Run: headless pygame with SDL's dummy video driver; simulated clock (each Clock.tick advances the game by its frame time, no real sleeping); random seed 0; keys injected as events and as key.get_pressed() state; mouse plan: one left click at the window centre at the start of phase 2, then a move to the lower-right quarter at the start of phase 3.
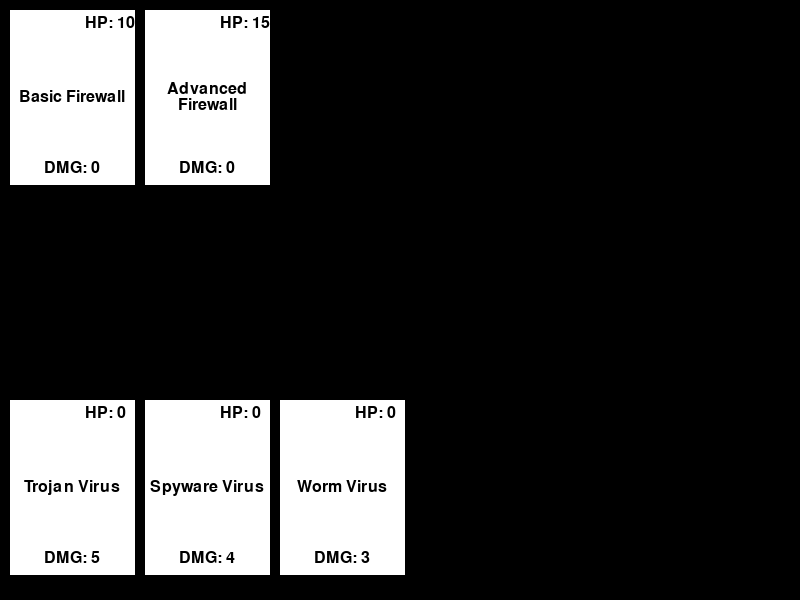
Frame 1 of 4 · flips 1–60 · no input
Frame 2 of 4 · flips 61–180 · clicked the window centre · tapped SPACE, RETURN · held RIGHT (→), D · screen unchanged from frame 1, image omitted
Frame 3 of 4 · flips 181–300 · moved the mouse to the lower-right quarter · held DOWN (↓), S · screen unchanged from frame 2, image omitted
Frame 4 of 4 · flips 301–420 · held LEFT (←), A, UP (↑), W · screen unchanged from frame 3, image omitted

The pygame program that drew these frames:

import pygame
import random
  
# Classes for Card, Firewall, and Virus  
class Card:  
    def __init__(self, name, health, damage):  
        self.name = name  
        self.health = health  
        self.damage = damage  
  
class Firewall(Card):  
    def __init__(self, name, health):  
        super().__init__(name, health, damage=0)  
  
class Virus(Card):  
    def __init__(self, name, damage):  
        super().__init__(name, health=0, damage=damage)  
  
class Hand:  
    def __init__(self, y_offset):  
        self.cards = []  
        self.y_offset = y_offset  
  
    def add_card(self, card):  
        self.cards.append(card)  
  
    def display(self, screen):  
        card_width = 125  
        card_height = int(card_width * 7 / 5)  
        font = pygame.font.Font(None, 24)  
          
        for index, card in enumerate(self.cards):  
            x = (index % 5) * (card_width + 10) + 10  
            y = self.y_offset + (index // 5) * (card_height + 10)  
            pygame.draw.rect(screen, (255, 255, 255), (x, y, card_width, card_height))  
  
            # Add health at the top right corner  
            health_text = font.render(f"HP: {card.health}", True, (0, 0, 0))  
            screen.blit(health_text, (x + card_width - 50, y + 5))  
  
            # Add and center card name  
            self.render_text_centered(screen, card.name, font, x, y, card_width, card_height)  
  
            # Add damage at the bottom center  
            damage_text = font.render(f"DMG: {card.damage}", True, (0, 0, 0))  
            damage_text_width = damage_text.get_width()  
            screen.blit(damage_text, (x + (card_width - damage_text_width) // 2, y + card_height - 25))  
  
    def render_text_centered(self, screen, text, font, x, y, card_width, card_height):  
        words = text.split(' ')  
        lines = []  
        current_line = words[0]  
  
        for word in words[1:]:  
            if font.size(current_line + ' ' + word)[0] < card_width - 10:  
                current_line += ' ' + word  
            else:  
                lines.append(current_line)  
                current_line = word  
        lines.append(current_line)  
  
        for i, line in enumerate(lines):  
            text_surface = font.render(line, True, (0, 0, 0))  
            text_width, text_height = text_surface.get_size()  
            line_x = x + (card_width - text_width) // 2  
            line_y = y + (card_height // 2) - (len(lines) * text_height // 2) + (i * text_height)  
            screen.blit(text_surface, (line_x, line_y))   
  
class Deck:  
    def __init__(self):  
        self.cards = []  
  
    def add_card(self, card):  
        self.cards.append(card)  
  
    def display(self, screen, screen_width, screen_height):  
        card_width = 125  
        card_height = int(card_width * 7 / 5)  
        x = screen_width - card_width - 40  
        y = screen_height - card_height - 60  
        overlap = 10  
  
        for _ in range(min(3, len(self.cards))):  # Display top 3 cards  
            pygame.draw.rect(screen, (200, 200, 200), (x, y, card_width, card_height))  
            y -= overlap  # Overlap cards slightly  
  
class Game:  
    def __init__(self):  
        self.player_hand = Hand(400)  
        self.enemy_hand = Hand(10)  
        self.deck = Deck()  
        self.discard_pile = []  # New discard pile  
        self.redraws_left = 3  
        self.current_round = 0  
        self.selected_card = None  
  
    def draw_hand(self):  
        self.player_hand.cards = []  
        while len(self.player_hand.cards) < 5 and (self.deck.cards or self.discard_pile):  
            if not self.deck.cards:  
                self.reshuffle_discard_into_deck()  
            if self.deck.cards:  
                self.player_hand.add_card(self.deck.cards.pop(0))  
  
    def reshuffle_discard_into_deck(self):  
        print("Reshuffling discard pile into deck...")  
        self.deck.cards.extend(self.discard_pile)  
        random.shuffle(self.deck.cards)  
        self.discard_pile.clear()  
  
    def attack(self, target_card):  
        if self.selected_card and isinstance(self.selected_card, Virus):  
            target_card.health -= self.selected_card.damage  
            self.discard_pile.append(self.selected_card)  
            self.player_hand.cards.remove(self.selected_card)  
            self.selected_card = None  
  
            # Check if the player's hand is empty  
            if not self.player_hand.cards and self.redraws_left > 0:  
                self.redraw_hand()  
  
    def redraw_hand(self):  
        if self.redraws_left > 0:  
            self.redraws_left -= 1  
            print(f"Redrawing hand... Redraws left: {self.redraws_left}")  
            self.draw_hand()  
  
    def game_loop(self):  
        running = True  
        while running:  
            for event in pygame.event.get():  
                if event.type == pygame.QUIT:  
                    running = False  
                elif event.type == pygame.MOUSEBUTTONDOWN:  
                    mouse_pos = pygame.mouse.get_pos()  
                    self.handle_click(mouse_pos)  
  
            # Fill the screen with a color  
            screen.fill((0, 0, 0))  
  
            # Display the hands  
            self.enemy_hand.display(screen)  
            self.player_hand.display(screen)  
            self.deck.display(screen, screen_width, screen_height)  
  
            # Update the display  
            pygame.display.flip()  
  
    def handle_click(self, mouse_pos):  
        # Check for card selection and attack logic  
        for card in self.player_hand.cards:  
            if self.is_card_clicked(card, mouse_pos, self.player_hand):  
                self.selected_card = card  
        for card in self.enemy_hand.cards:  
            if self.is_card_clicked(card, mouse_pos, self.enemy_hand) and self.selected_card:  
                self.attack(card)  
                if card.health <= 0:  
                    self.enemy_hand.cards.remove(card)  
  
    def is_card_clicked(self, card, mouse_pos, hand):  
        card_width = 125  
        card_height = int(card_width * 7 / 5)  
        index = hand.cards.index(card)  
        x = (index % 5) * (card_width + 10) + 10  
        y = hand.y_offset + (index // 5) * (card_height + 10)  
        return x <= mouse_pos[0] <= x + card_width and y <= mouse_pos[1] <= y + card_height  
  
# Initialize Pygame  
pygame.init()  
  
# Set up the game window  
screen_width = 800  
screen_height = 600  
screen = pygame.display.set_mode((screen_width, screen_height))  
pygame.display.set_caption("Roguelike Adventure")  
  
# Initialize the game  
game = Game()  
# Only add virus cards to the player's deck  
game.deck.add_card(Virus("Trojan Virus", 5))  
game.deck.add_card(Virus("Worm Virus", 3))  
game.deck.add_card(Virus("Spyware Virus", 4))  
  
# Add firewall cards to the enemy's hand  
game.enemy_hand.add_card(Firewall("Basic Firewall", 10))  
game.enemy_hand.add_card(Firewall("Advanced Firewall", 15))  
  
random.shuffle(game.deck.cards)  
game.draw_hand()  
  
# Run the game loop  
game.game_loop()  
  
pygame.quit()  
